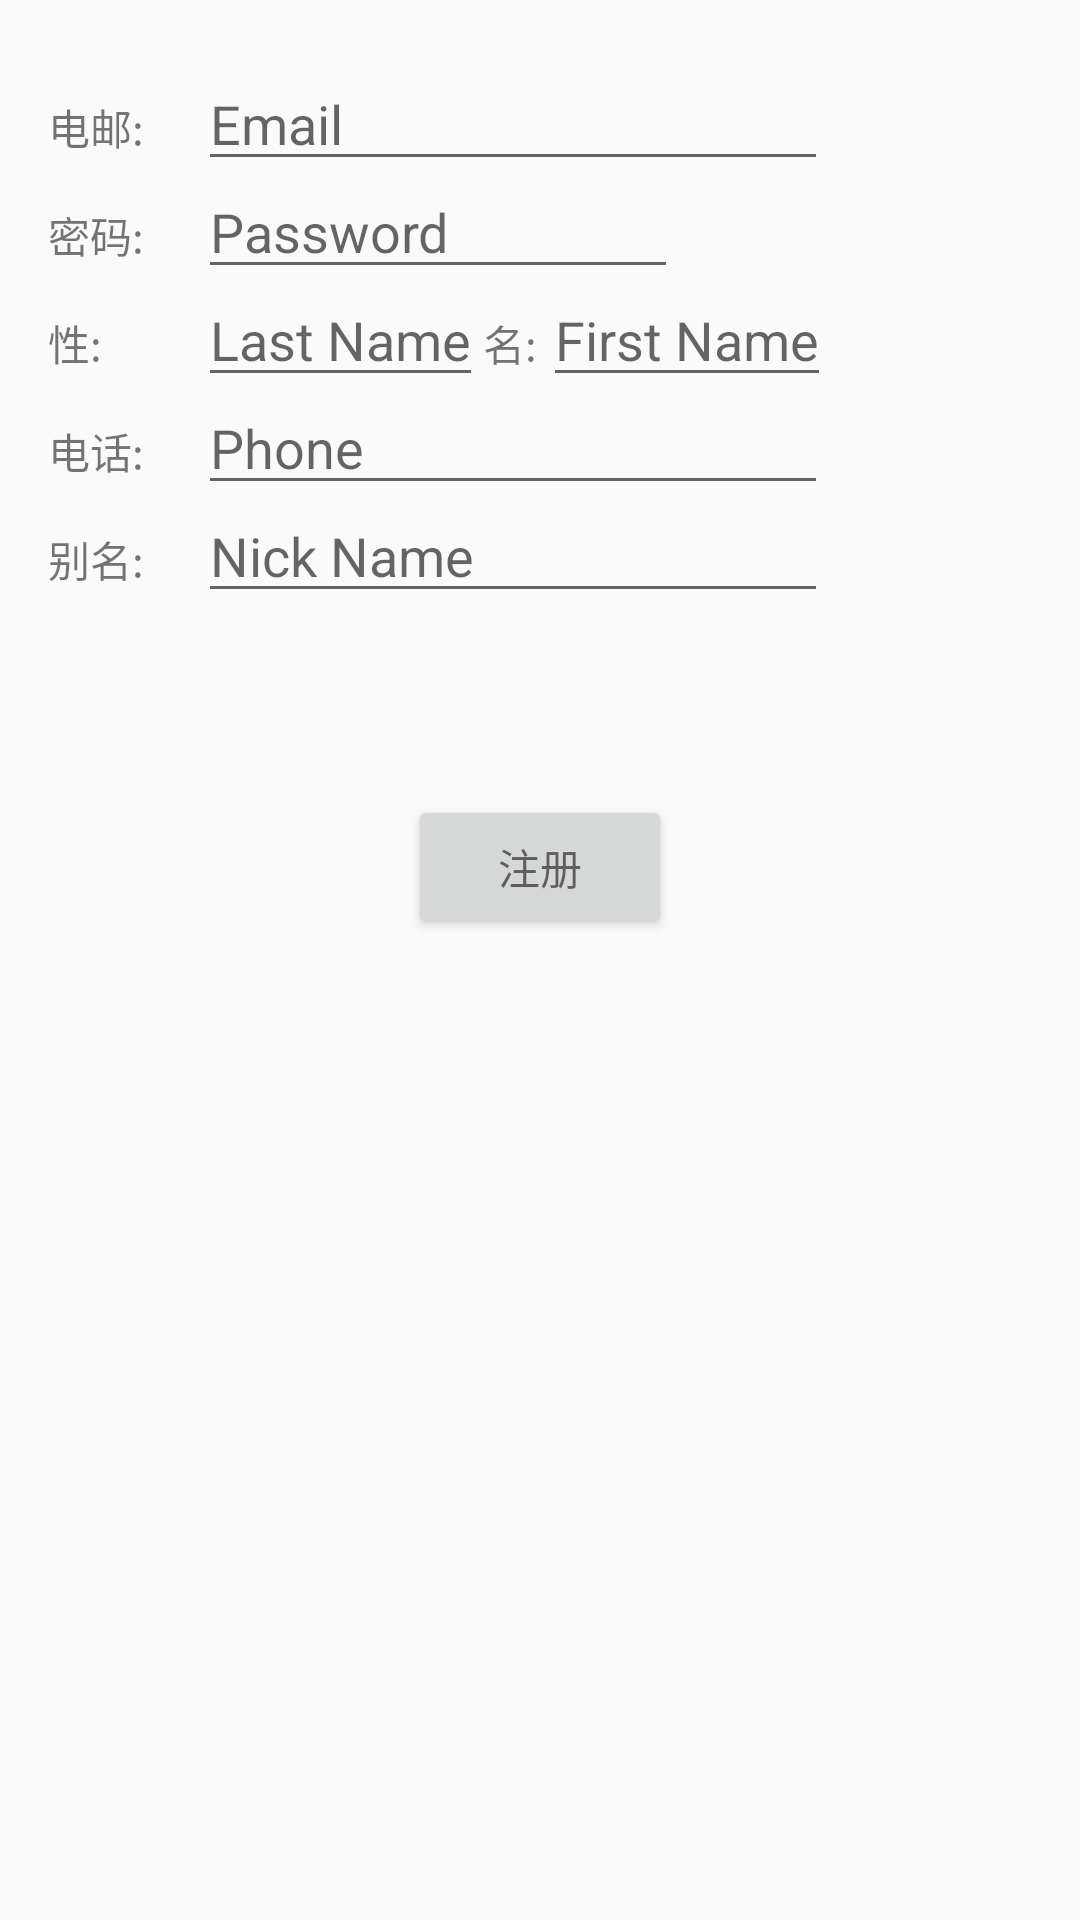

Produce the Android XML layout that renders to this screen, including the resource entries it uses.
<!-- AndroidManifest.xml: application theme AppTheme -->
<!-- res/layout/activity_register.xml -->
<?xml version="1.0" encoding="utf-8"?>
<RelativeLayout xmlns:android="http://schemas.android.com/apk/res/android"
    xmlns:tools="http://schemas.android.com/tools"
    android:layout_width="match_parent"
    android:layout_height="match_parent"
    android:paddingBottom="@dimen/activity_vertical_margin"
    android:paddingLeft="@dimen/activity_horizontal_margin"
    android:paddingRight="@dimen/activity_horizontal_margin"
    android:paddingTop="@dimen/activity_vertical_margin"
    tools:context="com.nucome.app.crm.RegisterActivity">

    <TextView
        android:layout_width="50dp"
        android:layout_height="20dp"
        android:text="电邮:"
        android:id="@+id/emailLabel"

        android:layout_marginTop="16dp" />
    <EditText
        android:layout_width="wrap_content"
        android:layout_height="wrap_content"
        android:inputType="textEmailAddress"
        android:hint="@string/email"
        android:ems="10"
        android:maxLength="40"
        android:maxLines="1"
        android:id="@+id/emailEditText"
        android:layout_toRightOf="@+id/emailLabel"
        android:layout_alignBaseline="@+id/emailLabel" />

    <TextView
        android:layout_width="50dp"
        android:layout_height="20dp"
        android:text="密码:"
        android:id="@+id/passwordTextView"
        android:layout_below="@+id/emailLabel"
        android:layout_alignLeft="@+id/emailLabel"
        android:layout_marginTop="16dp" />

    <EditText
        android:layout_width="160dp"
        android:layout_height="wrap_content"
        android:maxLength="15"
        android:maxLines="1"
        android:inputType="textPassword"
        android:ems="10"
        android:hint="@string/password"
        android:id="@+id/passwordEditText"
        android:layout_alignTop="@+id/passwordTextView"
        android:layout_toRightOf="@+id/passwordTextView"
        android:layout_alignBaseline="@+id/passwordTextView" />


    <TextView
        android:layout_width="50dp"
        android:layout_height="20dp"
        android:text="性:"
        android:id="@+id/lastNameLabel"
        android:layout_below="@+id/passwordTextView"
        android:layout_alignRight="@+id/passwordTextView"
        android:layout_marginTop="16dp" />

    <EditText
        android:layout_width="wrap_content"
        android:layout_height="wrap_content"
        android:inputType="textPersonName"
        android:hint="@string/lastName"

        android:enabled="true"
        android:maxLines="1"
        android:maxLength="15"
        android:id="@+id/lastNameEditText"
        android:layout_below="@+id/passwordTextView"
        android:layout_toRightOf="@+id/lastNameLabel"
        android:layout_alignBaseline="@+id/lastNameLabel"
        />


    <TextView
        android:layout_width="20dp"
        android:layout_height="20dp"
        android:text="名:"
        android:id="@+id/firstNameLabel"
        android:layout_below="@+id/passwordTextView"
        android:layout_toRightOf="@+id/lastNameEditText"
        android:layout_marginTop="16dp" />

    <EditText
        android:layout_width="wrap_content"
        android:layout_height="wrap_content"
        android:inputType="textPersonName"
        android:enabled="true"
        android:hint="@string/firstName"

        android:maxLines="1"
        android:maxLength="15"
        android:id="@+id/firstNameEditText"
        android:layout_below="@+id/passwordEditText"
        android:layout_toRightOf="@+id/firstNameLabel"
        android:layout_alignBaseline="@+id/firstNameLabel"
        />

    <TextView
        android:layout_width="50dp"
        android:layout_height="20dp"
        android:text="电话:"
        android:id="@+id/phoneLabel"
        android:layout_below="@+id/lastNameLabel"
        android:layout_alignLeft="@+id/lastNameLabel"
        android:layout_marginTop="16dp" />
    <EditText
        android:layout_width="wrap_content"
        android:layout_height="wrap_content"
        android:inputType="phone"
        android:ems="10"
        android:maxLines="1"
        android:enabled="true"
        android:maxLength="40"
        android:hint="@string/phone"
        android:id="@+id/phoneEditText"
        android:layout_below="@+id/emailLabel"
        android:layout_toRightOf="@+id/phoneLabel"
        android:layout_alignBaseline="@+id/phoneLabel" />

    <TextView
        android:layout_width="50dp"
        android:layout_height="20dp"
        android:text="别名:"
        android:id="@+id/nickNameLabel"
        android:layout_below="@+id/phoneLabel"
        android:layout_alignLeft="@+id/phoneLabel"
        android:layout_marginTop="16dp" />
    <EditText
        android:layout_width="wrap_content"
        android:layout_height="wrap_content"
        android:inputType="phone"
        android:ems="10"
        android:maxLines="1"
        android:enabled="true"
        android:maxLength="40"
        android:hint="@string/nickName"
        android:id="@+id/nickNameEditText"
        android:layout_below="@+id/emailLabel"
        android:layout_toRightOf="@+id/nickNameLabel"
        android:layout_alignBaseline="@+id/nickNameLabel" />

    <TextView
        android:layout_width="250dp"
        android:layout_height="20dp"
        android:text=""
        android:textColor="#FF4081"
        android:id="@+id/messageTextView"
        android:layout_below="@+id/nickNameLabel"
        android:layout_alignLeft="@+id/nickNameLabel"
        android:layout_marginTop="16dp" />

     <Button
        android:layout_width="wrap_content"
        android:layout_height="wrap_content"
        android:text="注册"
        android:id="@+id/submitRegister"
        android:layout_below="@+id/messageTextView"
        android:layout_centerHorizontal="true"
        android:layout_marginTop="33dp" />
</RelativeLayout>
<!-- resources referenced by this layout -->
<resources>
  <dimen name="activity_horizontal_margin">16dp</dimen>
  <dimen name="activity_vertical_margin">16dp</dimen>
  <string name="email">Email</string>
  <string name="firstName">First Name</string>
  <string name="lastName">Last Name</string>
  <string name="nickName">Nick Name</string>
  <string name="password">Password</string>
  <string name="phone">Phone</string>
  <style name="AppTheme" parent="Theme.AppCompat.Light">
          <item name="colorPrimary">@color/toolbar</item>
          <item name="colorPrimaryDark">@color/accent</item>
          <item name="android:windowContentOverlay">@null</item>
          <item name="android:textColorPrimary">@color/toolbar_text</item>
          <item name="actionMenuTextColor">@color/toolbar_text</item>
          <item name="popupTheme">@style/ThemeOverlay.AppCompat.Light</item>
          <item name="colorControlActivated">@color/accent</item>
      </style>
  <color name="toolbar">#efefef</color>
  <color name="accent">#2789e4</color>
  <color name="toolbar_text">#8f000000</color>
</resources>
